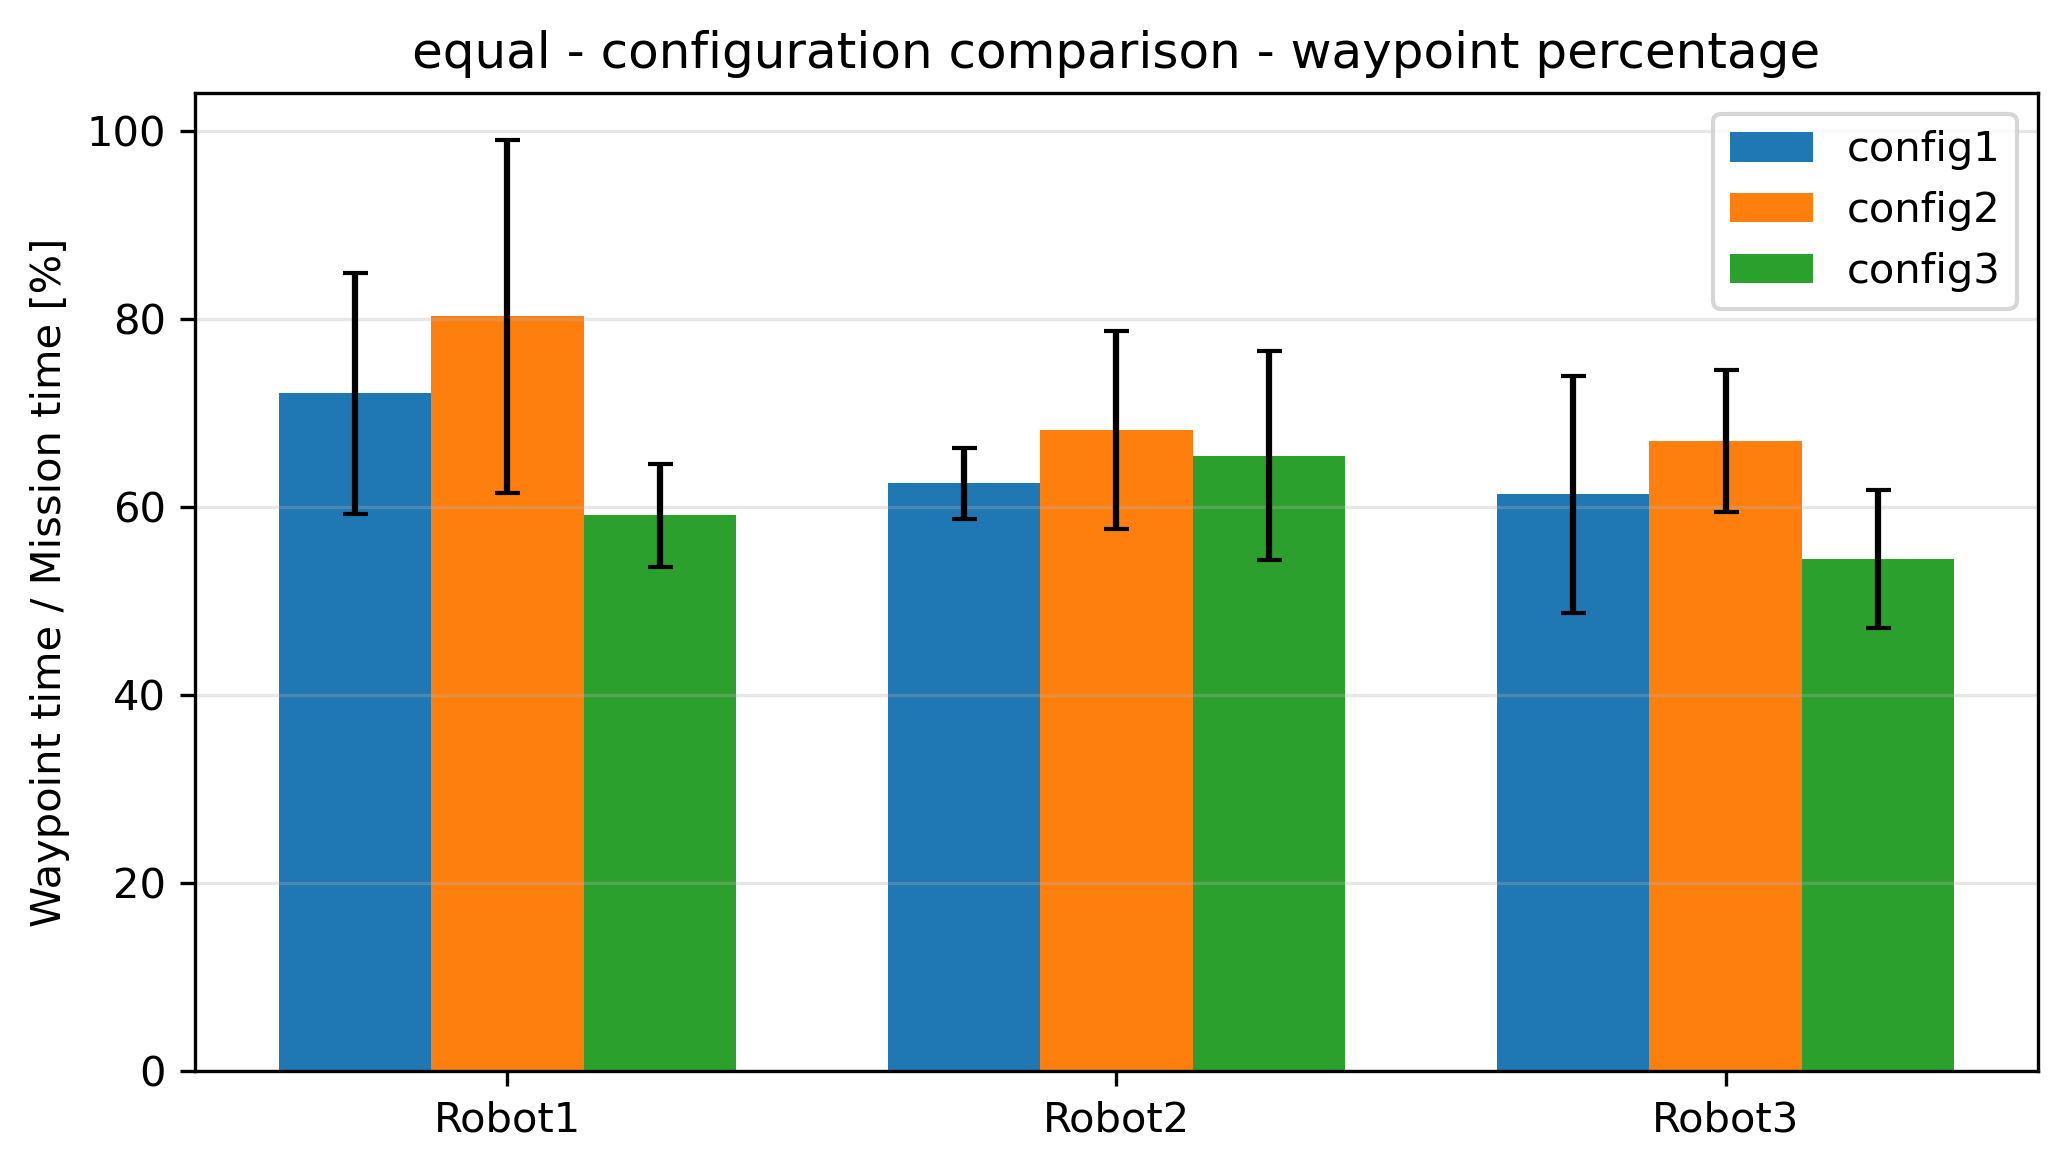

Values plotted in this chart, from the file beside it:
Configuration, Robot, mean, std
config1, Robot1, 72.08, 12.8
config1, Robot2, 62.47, 3.737
config1, Robot3, 61.33, 12.61
config2, Robot1, 80.26, 18.79
config2, Robot2, 68.16, 10.51
config2, Robot3, 67, 7.513
config3, Robot1, 59.09, 5.469
config3, Robot2, 65.45, 11.14
config3, Robot3, 54.46, 7.318
